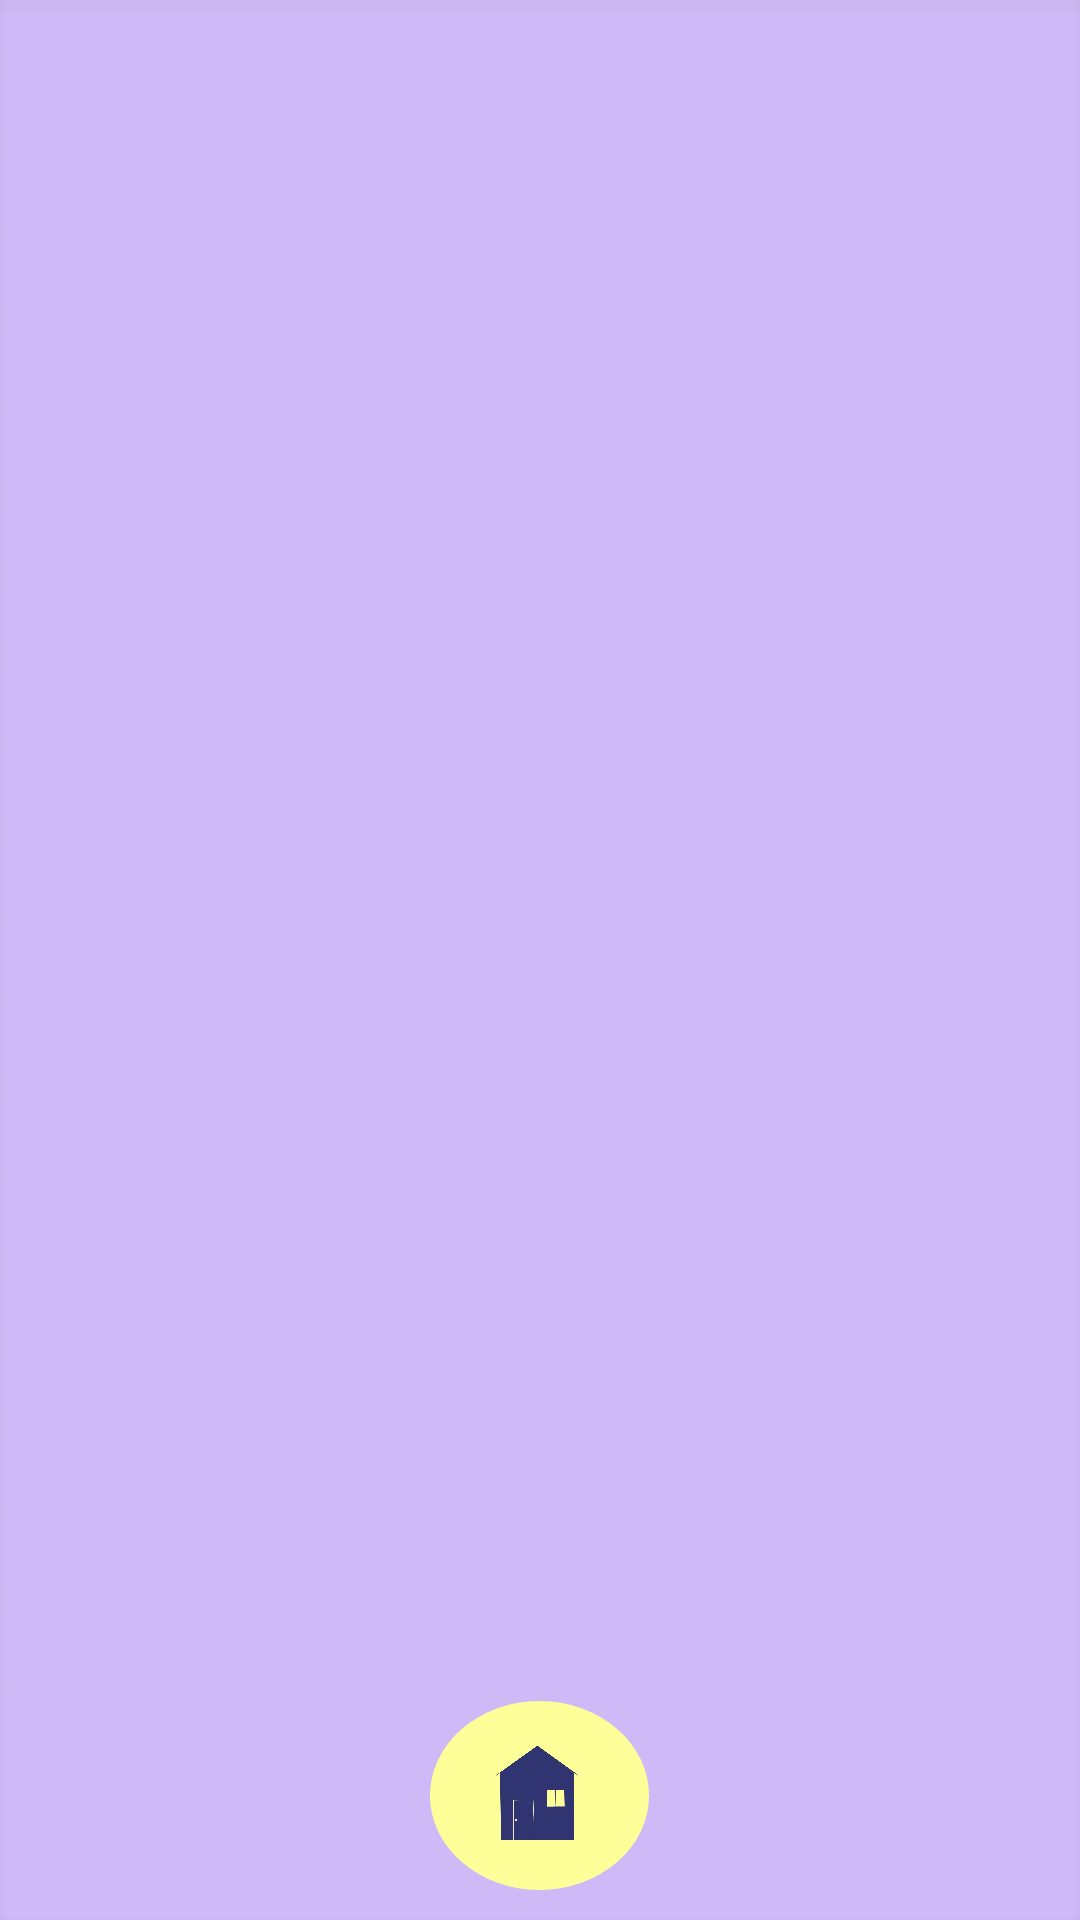

Reconstruct the res/layout file that produces this screen, plus the resources it refers to.
<!-- AndroidManifest.xml: application theme Theme.AppCompat.NoActionBar -->
<!-- res/layout/activity_mutuals.xml -->
<?xml version="1.0" encoding="utf-8"?>
<RelativeLayout


    xmlns:android="http://schemas.android.com/apk/res/android"
    android:layout_width="match_parent"
    android:layout_height="match_parent"
    android:background="@drawable/background1">





    
    <RelativeLayout

        android:orientation="vertical"
        android:layout_width="fill_parent"
        android:layout_height="75dp"
        android:id="@+id/buttons"
        android:background="@drawable/background1"
        android:layout_alignParentBottom="true">


        <ImageButton
            android:id="@+id/goToHome"
            android:layout_width="73dp"
            android:layout_height="63dp"
            android:layout_alignParentBottom="true"
            android:layout_centerHorizontal="true"
            android:layout_gravity="center_horizontal"
            android:layout_marginStart="40dp"
            android:layout_marginEnd="23dp"
            android:layout_marginBottom="10dp"
            android:background="@drawable/round_button"
            android:padding="10dp"
            android:scaleType="fitXY"
            android:color="@color/pastel_yellow"
            android:src="@drawable/claires_home_button"   />
    </RelativeLayout>


    <ListView
        android:id="@+id/listview"
        android:layout_width="wrap_content"
        android:layout_height="wrap_content"
        android:layout_above="@id/buttons"
        android:layout_alignParentTop="true"
        android:layout_marginTop="62dp"
        android:layout_marginBottom="1dp"
        android:layout_marginLeft="12dp"
        android:layout_marginRight="12dp"
        android:divider="@android:color/transparent"
        android:dividerHeight="10.0dp"
        android:headerDividersEnabled="true"></ListView>

    <TextView
        android:id="@+id/emptyElement"
        android:layout_width="wrap_content"
        android:layout_height="wrap_content"
        android:text="Your friends have no friends."
        android:textStyle="bold"
        android:textSize="17dip"
        android:textAlignment="center"
        android:visibility="gone"
        android:layout_centerInParent="true">
    </TextView>
</RelativeLayout>
<!-- resources referenced by this layout -->
<resources>
  <color name="pastel_yellow">#FFFF99</color>
  <!-- drawable background1: png bitmap (drawable, 503 bytes) -->
  <!-- drawable claires_home_button: jpg bitmap (drawable, 41761 bytes) -->
  <!-- drawable round_button (drawable) -->
  <?xml version="1.0" encoding="utf-8"?>
  <selector xmlns:android="http://schemas.android.com/apk/res/android">
  
      <item android:state_pressed="false">
          <shape android:shape="oval">
              <solid android:color="@color/pastel_yellow"></solid>
          </shape>
      </item>
  
      <item android:state_pressed="true">
          <shape android:shape="oval">
              <solid android:color="@color/pastel_purple"></solid>
          </shape>
      </item>
  </selector>
  <color name="pastel_purple">#C3B1E1</color>
</resources>
